Dataset: dataset (GitHub, Raushan94kr/AI_Disaster_Response_Assistant). Classes: destroyed, major damage, minor damage, no damage.

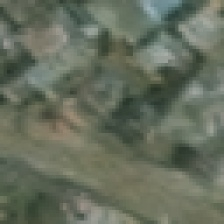
Label: major damage

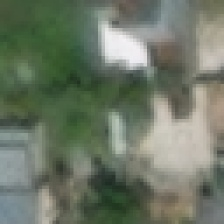
Label: no damage

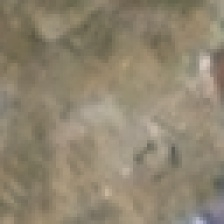
Label: destroyed

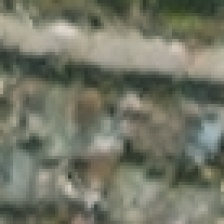
Label: minor damage

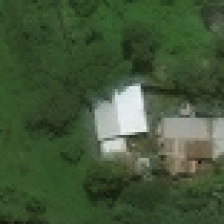
Label: no damage

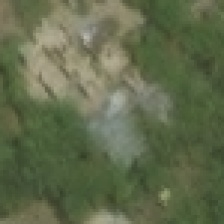
Label: minor damage
